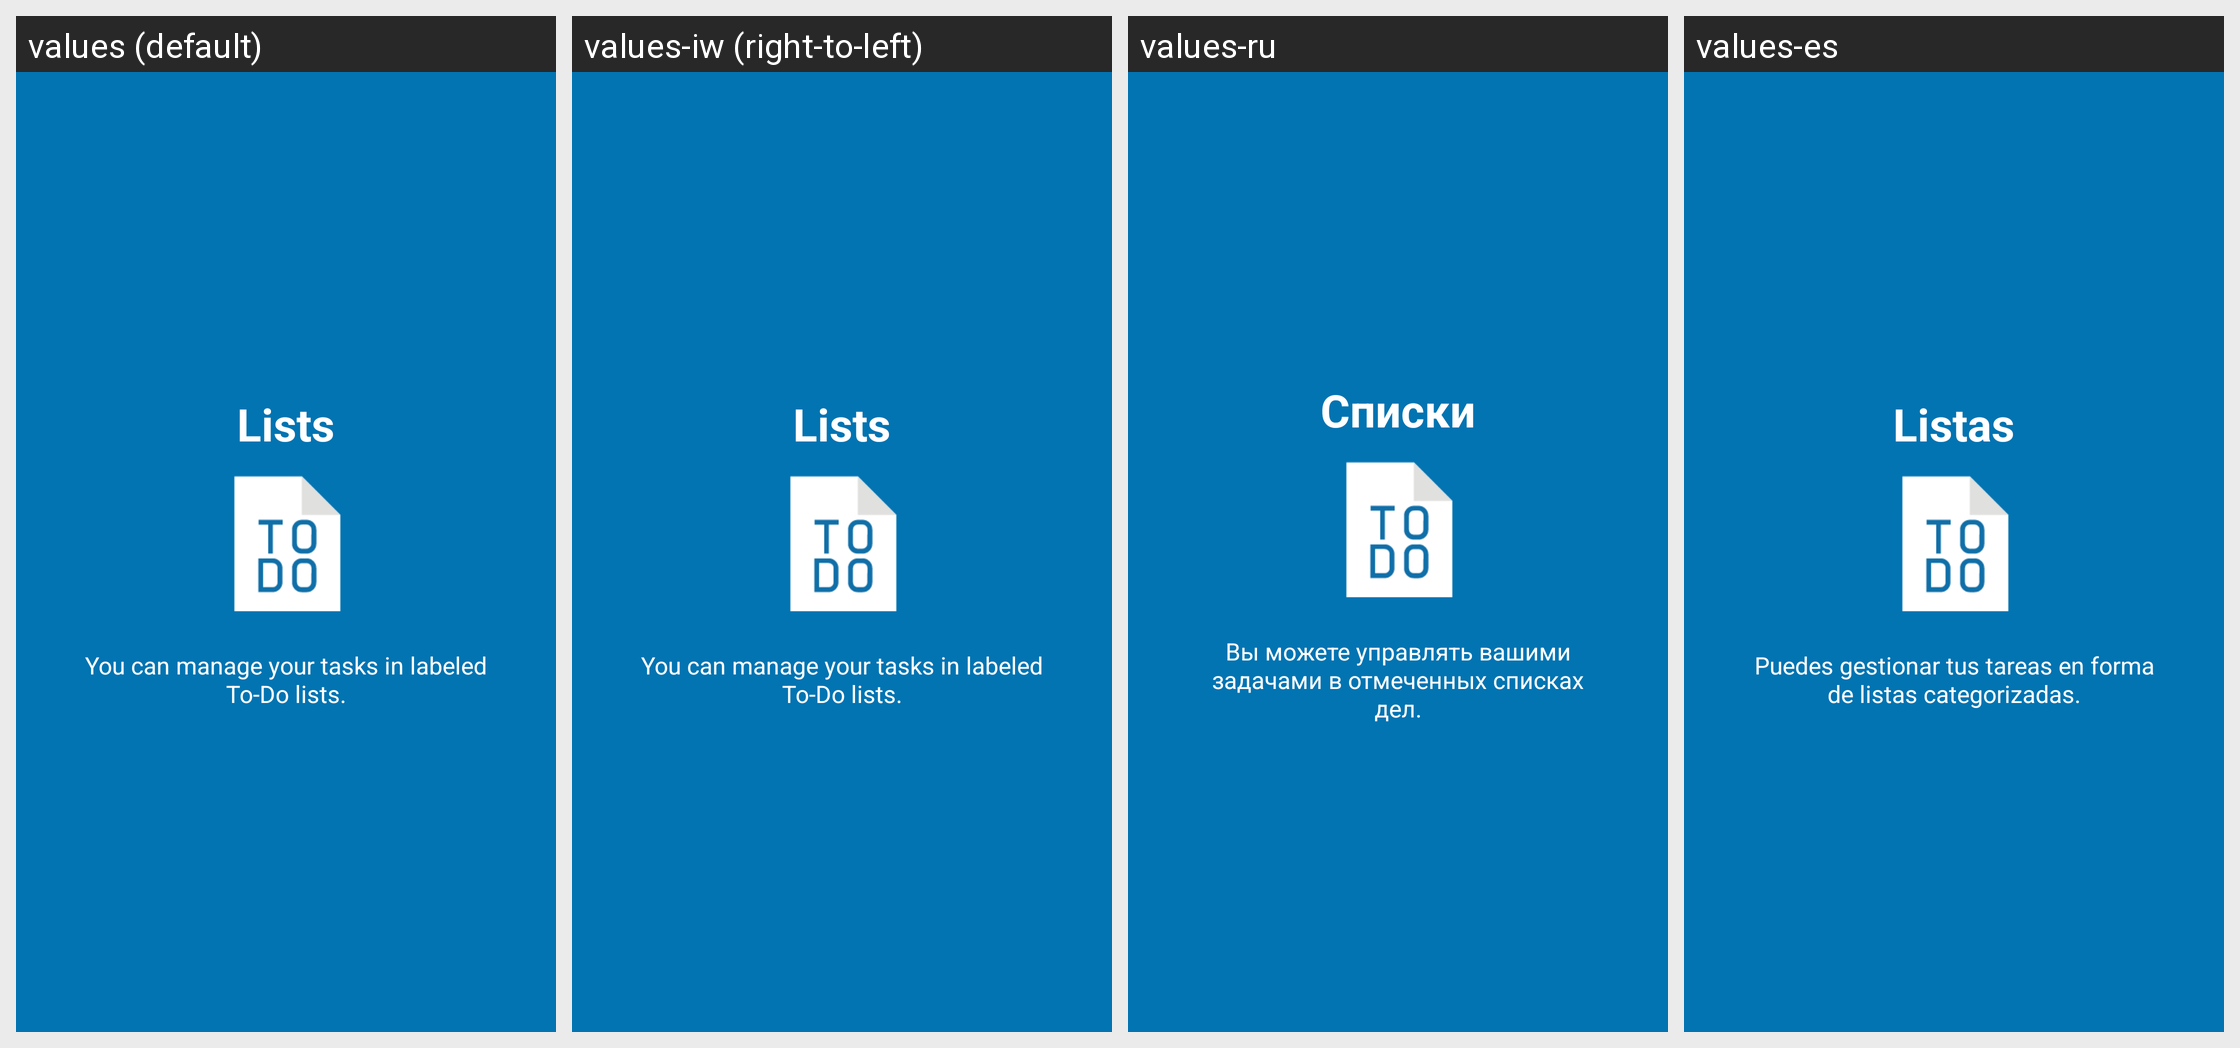

The same Android screen rendered under several of its app's locales, left to right. List the strings drawn on it with the default value and each locale's translation.
Android screen res/layout/tutorial_slide2.xml rendered under 4 locales, left to right: values (default), values-iw (right-to-left), values-ru, values-es. Device: Nexus 5 (rendered at 1080×1920; each locale shown at half size, 540×960, under a caption strip naming it); theme AppTheme.
Other locales in the repository, not shown: values-de, values-et, values-fr, values-ja, values-nl, values-pl, values-pt, values-pt-rBR, values-zh-rTW.
Strings drawn on this screen, with the default value and each locale's value (text and hints the layout hard-codes, and strings that could not be matched under every locale, appear in the picture but are not listed):

slide2_heading
  values: Lists
  values-iw: Lists  [not translated; the default value is used]
  values-ru: Списки
  values-es: Listas

slide2_text
  values: You can manage your tasks in labeled To-Do lists.
  values-iw: You can manage your tasks in labeled To-Do lists.  [not translated; the default value is used]
  values-ru: Вы можете управлять вашими задачами в отмеченных списках дел.
  values-es: Puedes gestionar tus tareas en forma de listas categorizadas.
